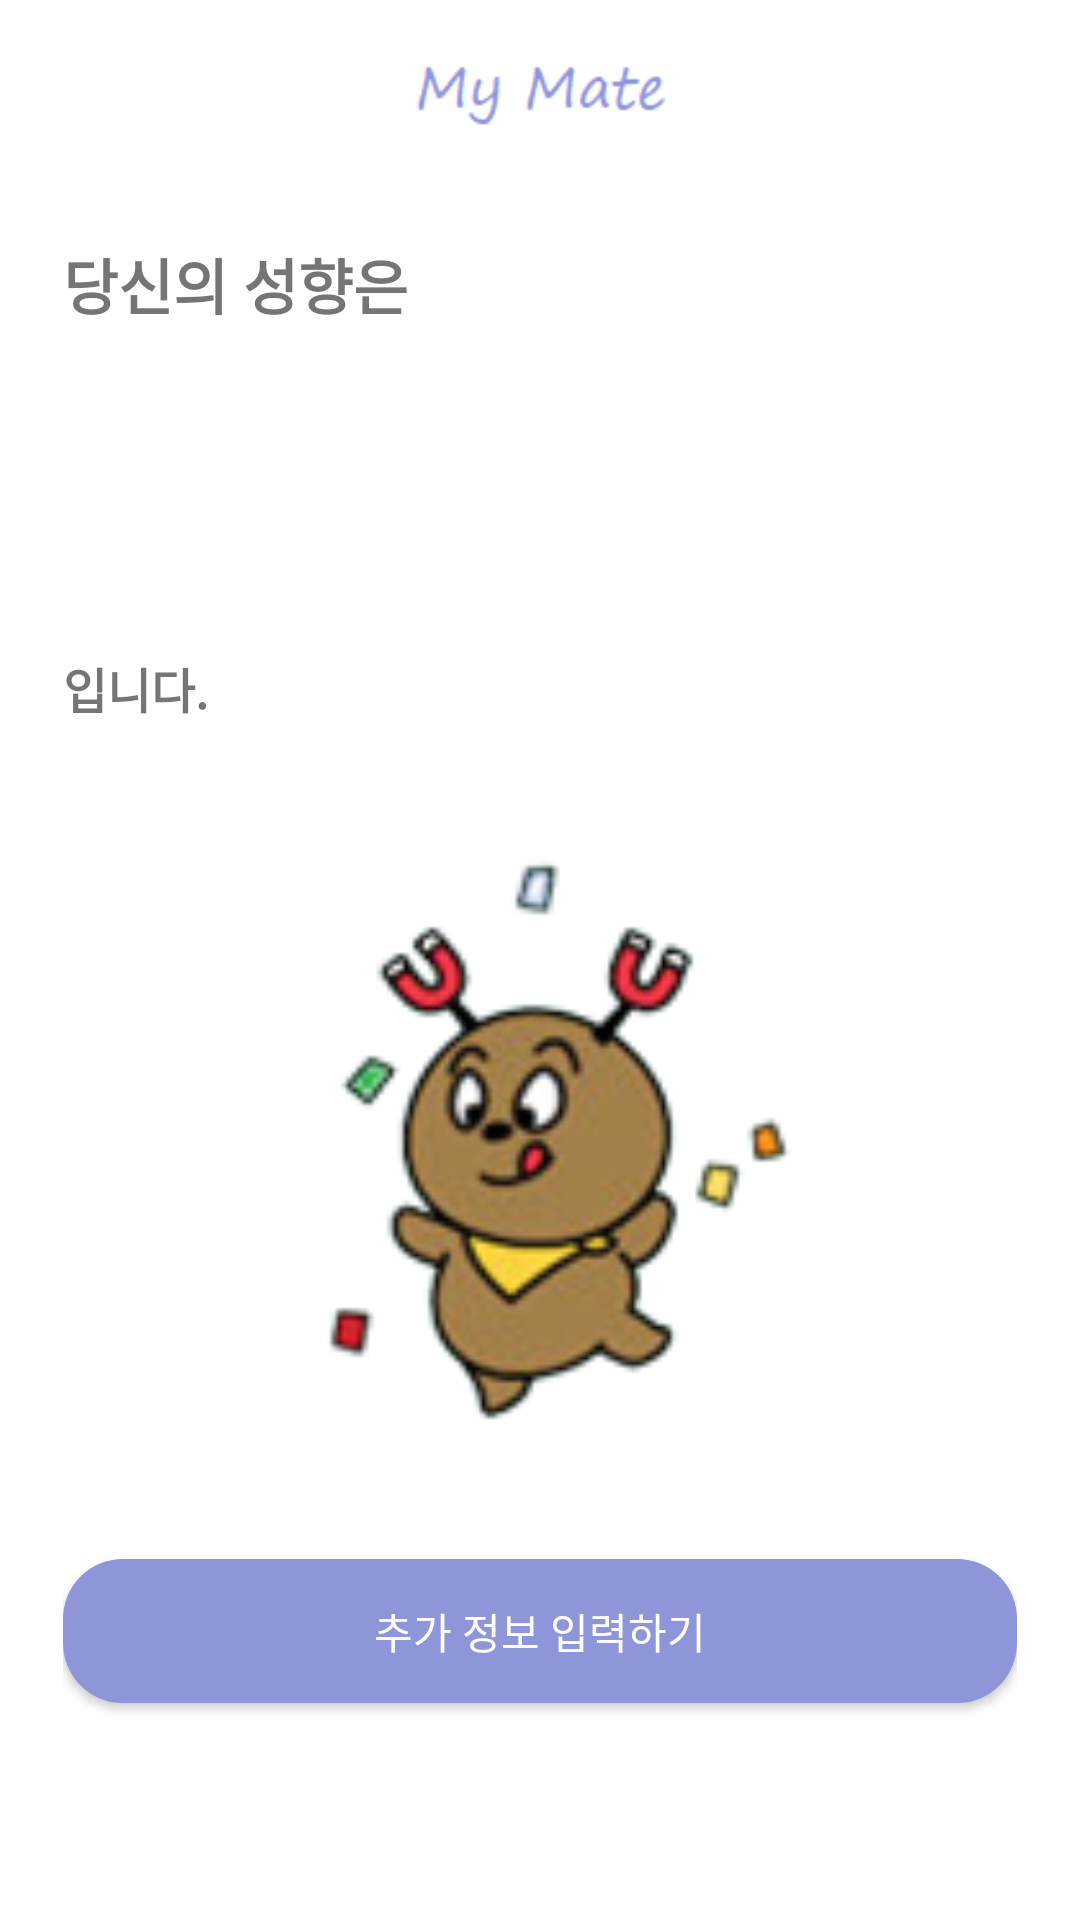

Reconstruct the res/layout file that produces this screen, plus the resources it refers to.
<!-- AndroidManifest.xml: application theme Theme.Mymate -->
<!-- res/layout/activity_test_result.xml -->
<?xml version="1.0" encoding="utf-8"?>
<LinearLayout xmlns:android="http://schemas.android.com/apk/res/android"
    xmlns:app="http://schemas.android.com/apk/res-auto"
    xmlns:tools="http://schemas.android.com/tools"
    android:layout_width="match_parent"
    android:layout_height="match_parent"
    android:orientation="vertical"
    android:gravity="center"
    tools:context=".MainActivity">

    <ImageView
        android:layout_width="match_parent"
        android:layout_height="56dp"
        android:layout_marginBottom="16dp"
        android:background="@null"
        android:gravity="center"
        android:paddingTop="15dp"
        android:src="@drawable/my_mate" />

    <LinearLayout
        android:layout_width="338dp"
        android:layout_height="572dp"
        android:orientation="vertical"
        android:padding="10dp">

        <TextView
            android:layout_width="wrap_content"
            android:layout_height="41dp"
            android:text="당신의 성향은"
            android:textSize="20sp"
            android:textStyle="bold" />

        <TextView
            android:id="@+id/name1"
            android:layout_width="318dp"
            android:layout_height="50dp"
            android:textSize="35sp"
            android:textStyle="bold" />

        <TextView
            android:id="@+id/name2"
            android:layout_width="match_parent"
            android:layout_height="wrap_content"
            android:textSize="35dp" />

        <TextView
            android:layout_width="wrap_content"
            android:layout_height="61dp"
            android:text="입니다."
            android:textSize="16sp"
            android:textStyle="bold" />

        <ImageView
            android:id="@+id/character_view"
            android:layout_width="match_parent"
            android:layout_height="241dp"
            android:paddingBottom="30dp"
            app:srcCompat="@drawable/character1" />


        <Button
            android:id="@+id/btn_add_info"
            android:layout_width="318dp"
            android:layout_height="wrap_content"
            android:layout_marginBottom="16dp"
            android:background="@drawable/btn_login"
            android:backgroundTint="@color/main"
            android:text="추가 정보 입력하기"
            android:textColor="#ffffff"
            app:backgroundTint="#8E95D9" />

    </LinearLayout>
    <LinearLayout
        android:orientation="vertical"
        android:layout_width="wrap_content"
        android:layout_height="wrap_content">

    </LinearLayout>

</LinearLayout>
<!-- resources referenced by this layout -->
<resources>
  <color name="main">#8E95D9</color>
  <!-- drawable btn_login (drawable) -->
  <?xml version="1.0" encoding="utf-8"?>
  <selector xmlns:android="http://schemas.android.com/apk/res/android">
      <item android:state_enabled="true">
          <shape>
              <solid android:color="@color/main">
              </solid>
              <corners android:radius="20dp">
              </corners>
          </shape>
      </item>
  
      <item android:state_pressed = "true">
          <shape>
              <solid android:color="#ffff00">
              </solid>
              <corners android:radius="20dp">
              </corners>
          </shape>
      </item>
  
  </selector>
  <!-- drawable character1: png bitmap (drawable-v24, 14964 bytes) -->
  <!-- drawable my_mate: png bitmap (drawable, 1135 bytes) -->
  <style name="Theme.Mymate" parent="Theme.MaterialComponents.DayNight.DarkActionBar">
          
          <item name="colorPrimary">@color/purple_500</item>
          <item name="colorPrimaryVariant">@color/purple_700</item>
          <item name="colorOnPrimary">@color/white</item>
          
          <item name="colorSecondary">@color/teal_200</item>
          <item name="colorSecondaryVariant">@color/teal_700</item>
          <item name="colorOnSecondary">@color/black</item>
          
          <item name="android:statusBarColor" tools:targetApi="l">?attr/colorPrimaryVariant</item>
          
          <item name="windowActionBar">false</item>
          <item name="windowNoTitle">true</item>
      </style>
  <color name="purple_500">#FF6200EE</color>
  <color name="purple_700">#FF3700B3</color>
  <color name="white">#FFFFFFFF</color>
  <color name="teal_200">#FF03DAC5</color>
  <color name="teal_700">#FF018786</color>
  <color name="black">#FF000000</color>
</resources>
